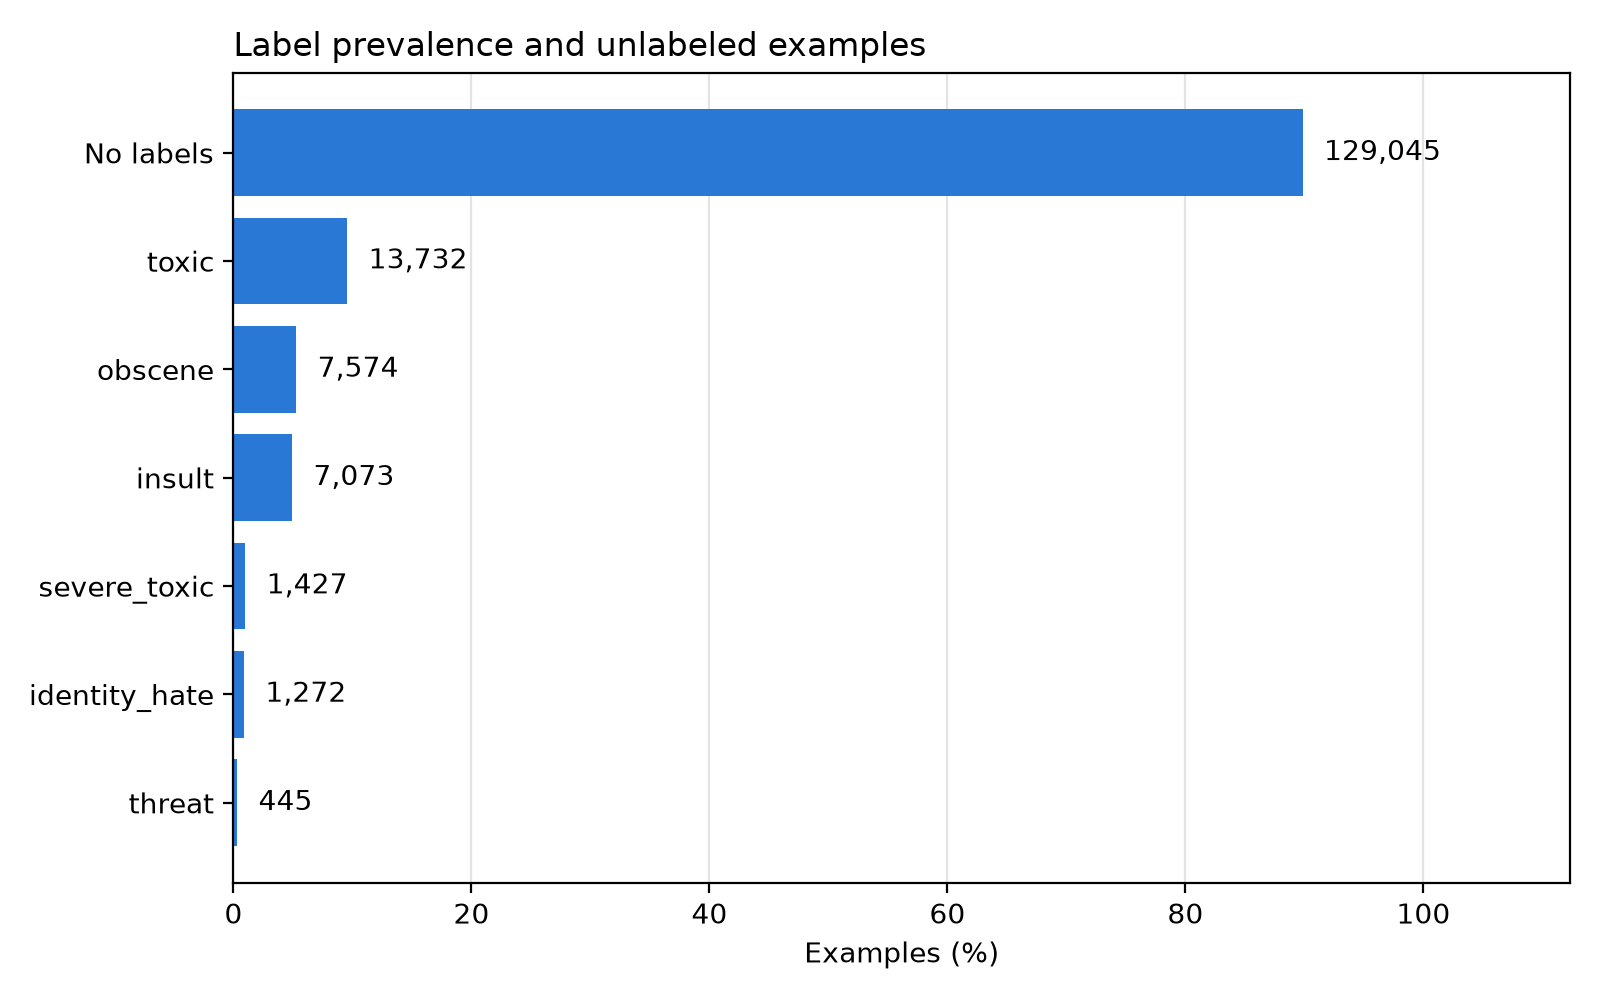

The table this chart was drawn from, first rows:
label, example_count, training_examples, prevalence_percent
toxic, 13732, 143613, 9.562
severe_toxic, 1427, 143613, 0.9936
obscene, 7574, 143613, 5.274
threat, 445, 143613, 0.3099
insult, 7073, 143613, 4.925
identity_hate, 1272, 143613, 0.8857
no_label, 129045, 143613, 89.86
